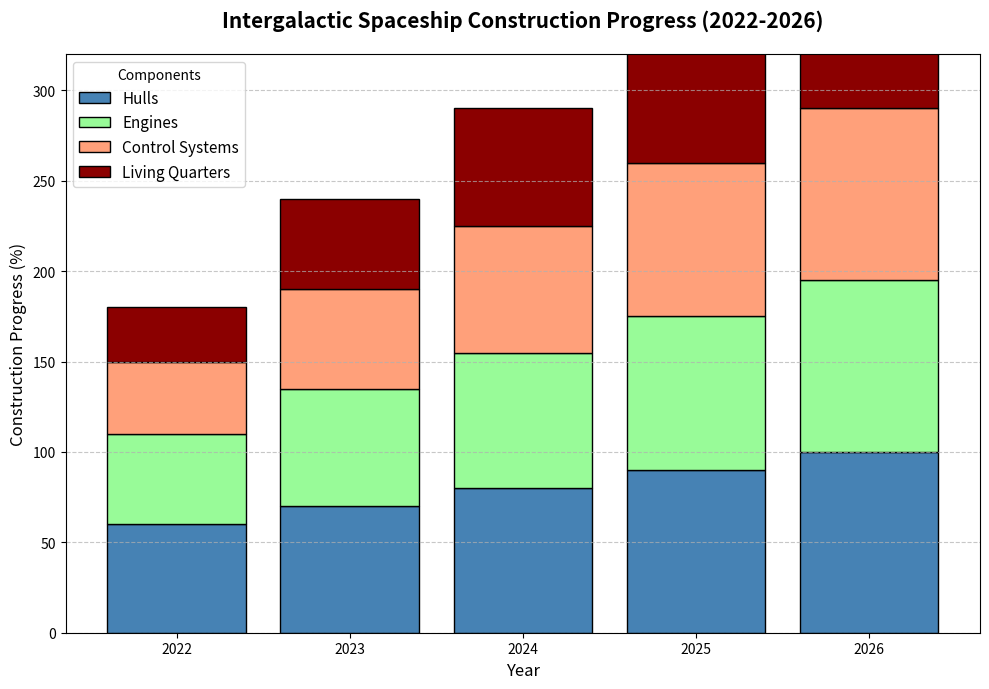

Reproduce this figure in Python.
import matplotlib.pyplot as plt
import numpy as np

# Define the years when the construction takes place
years = ['2022', '2023', '2024', '2025', '2026']

# Components construction progress (in percentage)
hull_progress = np.array([60, 70, 80, 90, 100])
engine_progress = np.array([50, 65, 75, 85, 95])
control_systems_progress = np.array([40, 55, 70, 85, 95])
living_quarters_progress = np.array([30, 50, 65, 80, 90])

# Initialize the figure and axis
fig, ax = plt.subplots(figsize=(10, 7))

# Shuffled colors for different components
colors = ['#4682B4', '#98FB98', '#FFA07A', '#8B0000']

# Plotting stacked bars
ax.bar(years, hull_progress, label='Hulls', color=colors[0], edgecolor='black')
ax.bar(years, engine_progress, bottom=hull_progress, label='Engines', color=colors[1], edgecolor='black')
ax.bar(years, control_systems_progress, bottom=hull_progress + engine_progress, label='Control Systems', color=colors[2], edgecolor='black')
ax.bar(years, living_quarters_progress, 
       bottom=hull_progress + engine_progress + control_systems_progress, 
       label='Living Quarters', 
       color=colors[3], 
       edgecolor='black')

# Adding titles and labels
ax.set_title('Intergalactic Spaceship Construction Progress (2022-2026)', fontsize=15, fontweight='bold', pad=20)
ax.set_xlabel('Year', fontsize=12)
ax.set_ylabel('Construction Progress (%)', fontsize=12)

# Add a custom legend
ax.legend(title='Components', loc='upper left', fontsize=11)

# Enable a grid for better readability
ax.grid(axis='y', linestyle='--', alpha=0.7)

# Set y-axis limits
ax.set_ylim(0, 320)

# Better layout adjustment
plt.tight_layout()

# Display the plot
plt.show()
